38-way image classification set "fog" from GitHub (itskevinshi/comp-vision-project); label vocabulary: apple apple scab, apple black rot, apple cedar apple rust, apple healthy, blueberry healthy, cherry including sour powdery mildew, cherry including sour healthy, corn (maize) cercospora leaf spot gray leaf spot, corn common rust, corn northern leaf blight, corn healthy, grape black rot, grape esca black measles, grape leaf blight (isariopsis leaf spot), grape healthy, orange Huanglongbing citrus greening, peach bacterial spot, peach healthy, bell pepper bacterial spot, bell pepper healthy, potato early blight, potato late blight, potato healthy, raspberry healthy, soybean healthy, squash powdery mildew, strawberry leaf scorch, strawberry healthy, tomato bacterial spot, tomato early blight, tomato late blight, tomato leaf mold, tomato septoria leaf spot, tomato spider mites two spotted spider mite, tomato target spot, tomato yellow leaf curl virus, tomato mosaic virus, tomato healthy.

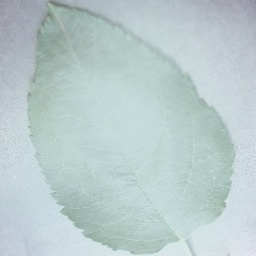
Label: apple healthy

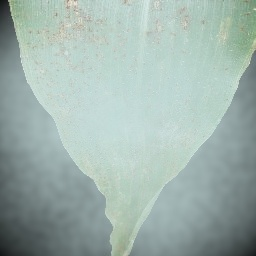
Label: corn common rust

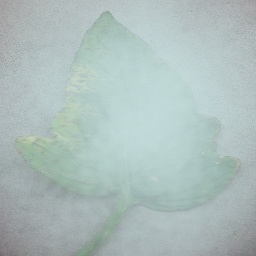
Label: tomato bacterial spot

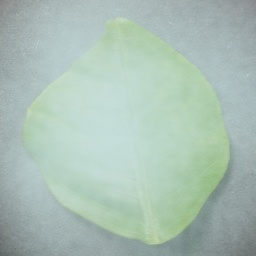
Label: orange Huanglongbing citrus greening

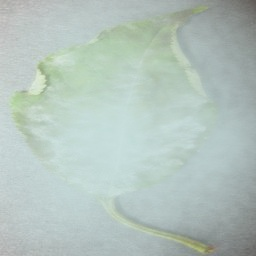
Label: cherry including sour powdery mildew

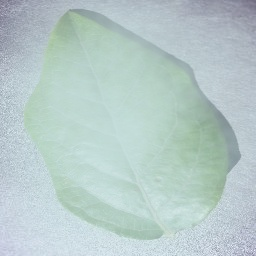
Label: blueberry healthy
